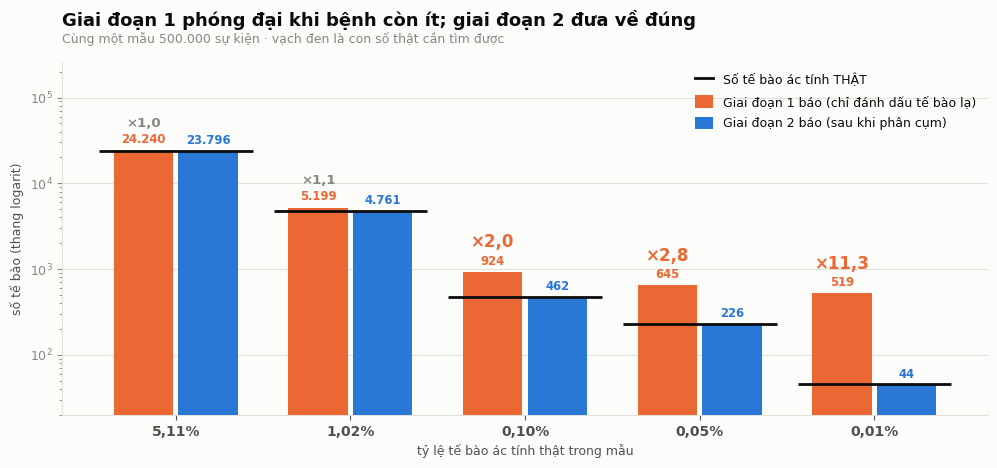

This chart was generated by the following Python code:
# -*- coding: utf-8 -*-
"""
fig_two_stage.py
================
Ve "Hinh 5 - Giai doan 1 so voi giai doan 2" cho bao cao NCKH AskCell.

Moi con so lay truc tiep tu benchmark/benchmark.json (cac lan chay o do sau
500.000 su kien), nen script chay duoc o Colab ma khong can file .fcs.

    python fig_two_stage.py

Xuat ra: fig_two_stage.png (300 DPI) va fig_two_stage.pdf
"""

import matplotlib
matplotlib.use("Agg")
import matplotlib.pyplot as plt
from matplotlib.patches import Patch
from matplotlib.lines import Line2D

# --------------------------------------------------------------------------- #
# BANG MAU - dong bo voi cac hinh khac trong bao cao
# --------------------------------------------------------------------------- #
BLUE    = "#2a78d6"   # giai doan 2 - ket qua dung
ORANGE  = "#eb6834"   # giai doan 1 - phong dai
NEUTRAL = "#e1e0d9"
INK     = "#0b0b0b"
INK2    = "#52514e"
MUTED   = "#898781"
SURFACE = "#fcfcfb"

plt.rcParams.update({
    "font.family": "DejaVu Sans",
    "font.size": 9,
    "axes.facecolor": SURFACE,
    "figure.facecolor": SURFACE,
    "axes.edgecolor": NEUTRAL,
    "axes.labelcolor": INK2,
    "text.color": INK,
    "xtick.color": INK2,
    "ytick.color": MUTED,
    "axes.spines.top": False,
    "axes.spines.right": False,
})


def vn(n):
    return "{:,}".format(int(round(n))).replace(",", ".")


def dec(x, nd=2):
    return ("{:." + str(nd) + "f}").format(x).replace(".", ",")


# --------------------------------------------------------------------------- #
# SO LIEU - benchmark.json, cac lan chay o do sau 500.000 su kien
# (ten, ty le that %, so te bao that, giai doan 1 bao, giai doan 2 bao)
# --------------------------------------------------------------------------- #
ROWS = [
    ("5,11%", 5.10879, 23_796, 24_240, 23_796),
    ("1,02%", 1.02216,  4_761,  5_199,  4_761),
    ("0,10%", 0.10026,    467,    924,    462),
    ("0,05%", 0.04894,    228,    645,    226),
    ("0,01%", 0.00988,     46,    519,     44),
]

labels = [r[0] for r in ROWS]
truth = [r[2] for r in ROWS]
stage1 = [r[3] for r in ROWS]
stage2 = [r[4] for r in ROWS]
ratio = [s / t for s, t in zip(stage1, truth)]

# --------------------------------------------------------------------------- #
fig, ax = plt.subplots(figsize=(10.4, 5.6))
fig.subplots_adjust(left=0.085, right=0.975, top=0.775, bottom=0.145)

W = 0.34
xs = list(range(len(ROWS)))

for i in xs:
    ax.bar(i - W / 2 - 0.015, stage1[i], width=W, color=ORANGE, zorder=3)
    ax.bar(i + W / 2 + 0.015, stage2[i], width=W, color=BLUE, zorder=3)
    # Vach danh dau SO THAT, keo ngang ca nhom
    ax.plot([i - W - 0.10, i + W + 0.10], [truth[i], truth[i]],
            color=INK, lw=2.0, solid_capstyle="butt", zorder=5)

ax.set_yscale("log")
ax.set_ylim(20, 260_000)
ax.set_xlim(-0.65, len(ROWS) - 0.35)
ax.set_xticks(xs)
ax.set_xticklabels(labels, fontsize=10, fontweight="bold")
ax.set_xlabel("tỷ lệ tế bào ác tính thật trong mẫu", fontsize=9, color=INK2)
ax.set_ylabel("số tế bào (thang logarit)", fontsize=9, color=INK2)
ax.yaxis.grid(True, color=NEUTRAL, linewidth=0.8)
ax.set_axisbelow(True)

# Nhan so tren tung cot
for i in xs:
    ax.text(i - W / 2 - 0.015, stage1[i] * 1.13, vn(stage1[i]), ha="center",
            va="bottom", fontsize=8.4, fontweight="bold", color=ORANGE)
    ax.text(i + W / 2 + 0.015, stage2[i] * 1.13, vn(stage2[i]), ha="center",
            va="bottom", fontsize=8.4, fontweight="bold", color=BLUE)
    # Muc phong dai cua giai doan 1 - dat NGAY TREN nhan so cua cot cam
    big = ratio[i] > 1.5
    ax.text(i - W / 2 - 0.015, stage1[i] * 1.75, "×" + dec(ratio[i], 1),
            ha="center", va="bottom",
            fontsize=12 if big else 9.5, fontweight="bold",
            color=ORANGE if big else MUTED)

ax.legend(handles=[
    Line2D([0], [0], color=INK, lw=2.0, label="Số tế bào ác tính THẬT"),
    Patch(facecolor=ORANGE, label="Giai đoạn 1 báo (chỉ đánh dấu tế bào lạ)"),
    Patch(facecolor=BLUE, label="Giai đoạn 2 báo (sau khi phân cụm)"),
], loc="upper right", frameon=False, fontsize=9,
    handlelength=1.5, handleheight=1.2, labelspacing=0.65)

ax.set_title("Giai đoạn 1 phóng đại khi bệnh còn ít; giai đoạn 2 đưa về đúng",
             loc="left", fontsize=13, fontweight="bold", color=INK, pad=26)
ax.text(0, 1.045, "Cùng một mẫu 500.000 sự kiện · vạch đen là con số thật cần tìm được",
        transform=ax.transAxes, fontsize=9, color=MUTED, va="bottom")

fig.savefig("fig_two_stage.png", dpi=300, bbox_inches="tight", facecolor=SURFACE)
fig.savefig("fig_two_stage.pdf", bbox_inches="tight", facecolor=SURFACE)
print("Da xuat: fig_two_stage.png va .pdf")
for i in xs:
    print(f"  {labels[i]}: that {truth[i]:>6} | gd1 {stage1[i]:>6} ({ratio[i]:.1f}x) | gd2 {stage2[i]:>6}")
